Image classification data set "img" (JoelsonSartoriJr/ReconhecimentoCurvas on GitHub). Class labels (2): elipse, parabola.

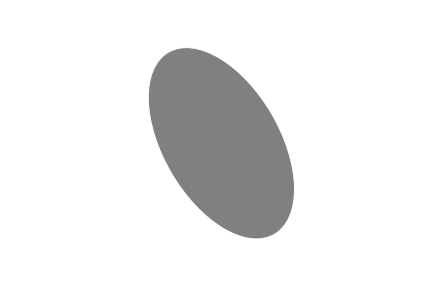
Label: elipse

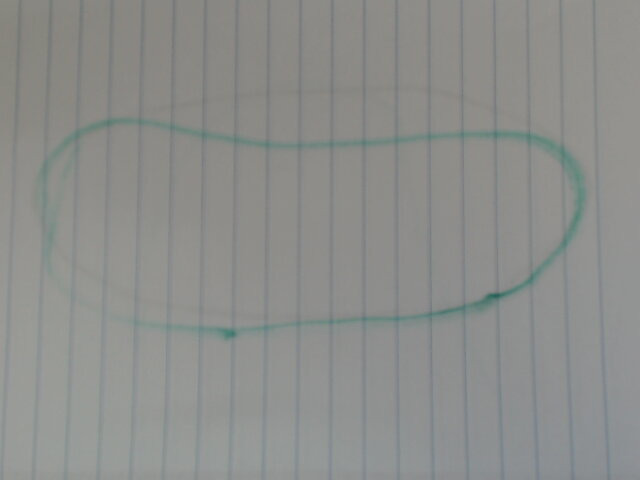
Label: elipse

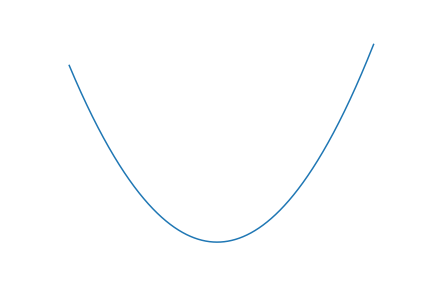
Label: parabola

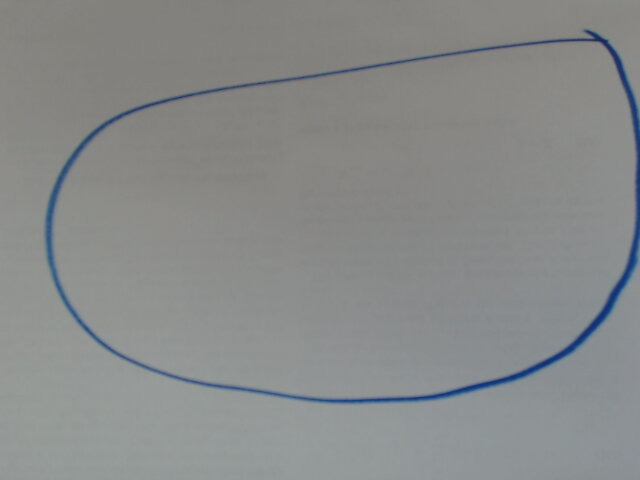
Label: elipse

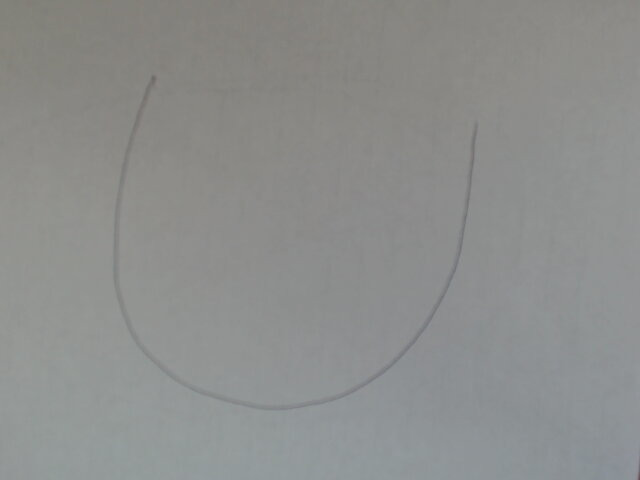
Label: parabola

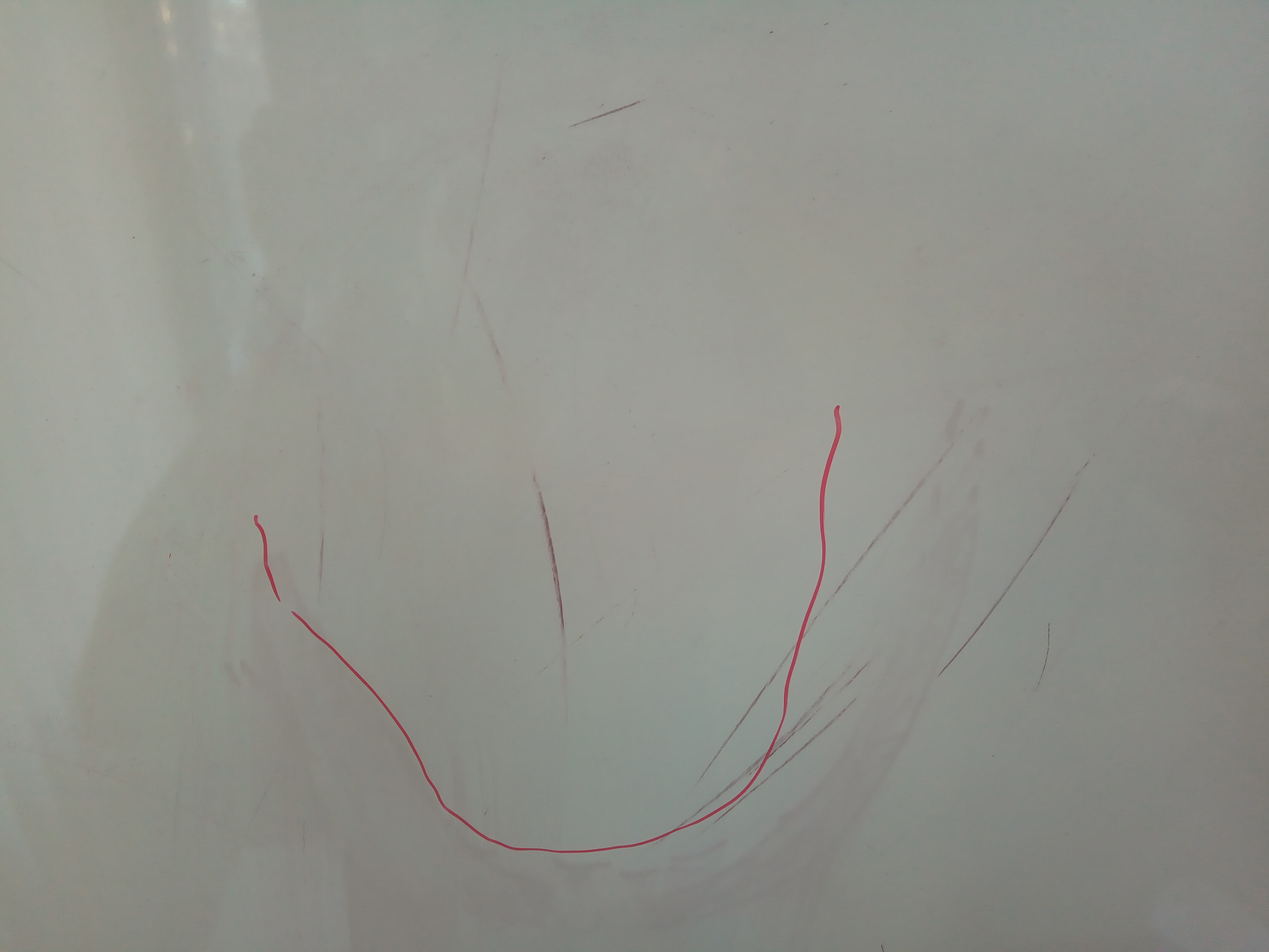
Label: parabola
